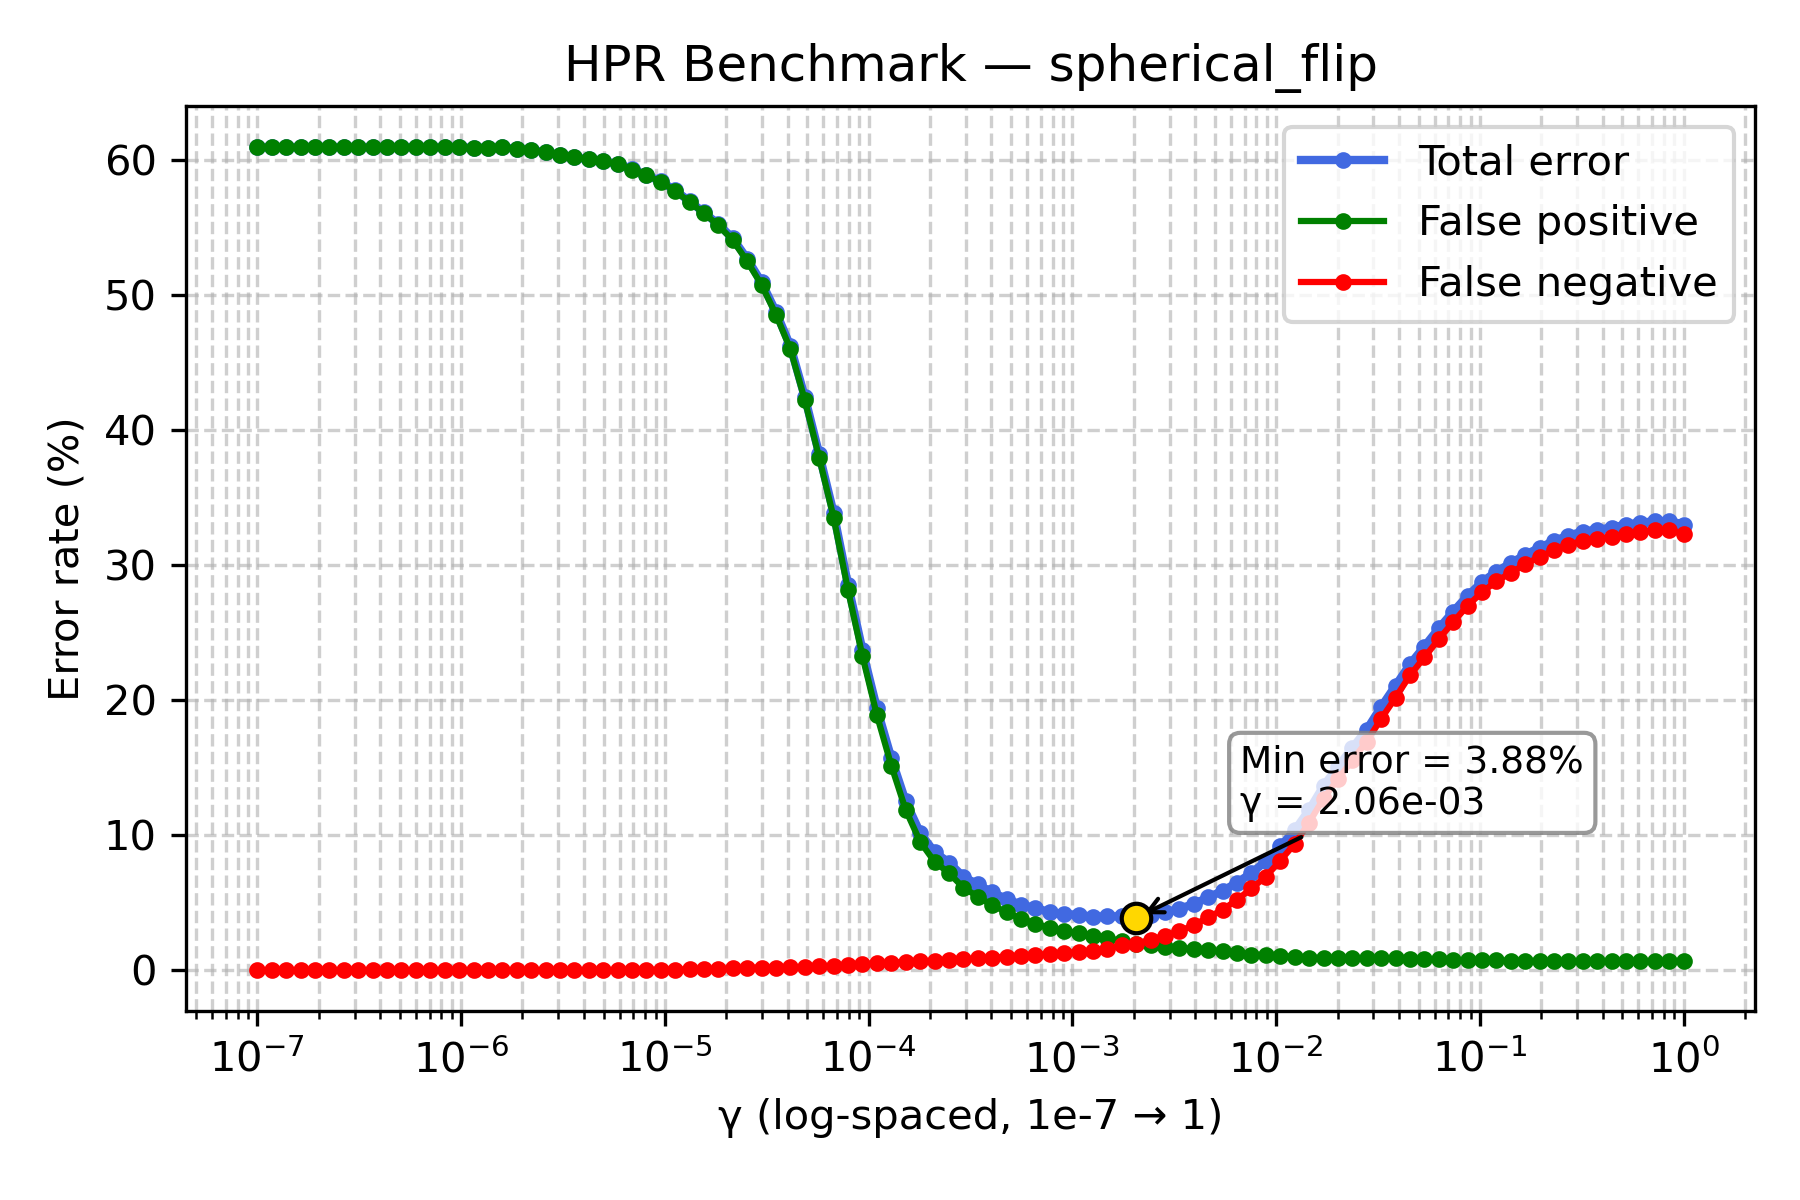

The table this chart was drawn from, first rows:
gamma, TOTAL_rate, FP_rate, FN_rate
1e-07, 60.98, 60.98, 0.0
1.1768119524349991e-07, 60.98, 60.98, 0.0
1.3848863713938718e-07, 60.98, 60.98, 0.0
1.6297508346206436e-07, 60.98, 60.98, 0.0
1.9179102616724887e-07, 60.98, 60.98, 0.0
2.2570197196339216e-07, 60.98, 60.98, 0.0
2.656087782946684e-07, 60.98, 60.98, 0.0
3.125715849688235e-07, 60.98, 60.98, 0.0
3.678379771828634e-07, 60.98, 60.98, 0.0
4.3287612810830616e-07, 60.98, 60.98, 0.0
5.094138014816375e-07, 60.98, 60.98, 0.0
5.994842503189409e-07, 60.98, 60.98, 0.0
7.054802310718645e-07, 60.96, 60.96, 0.0
8.302175681319736e-07, 60.96, 60.96, 0.0
9.770099572992247e-07, 60.96, 60.96, 0.0
1.1497569953977357e-06, 60.94, 60.94, 0.0
1.3530477745798075e-06, 60.94, 60.94, 0.0
1.592282793341094e-06, 60.96, 60.96, 0.0
1.873817422860383e-06, 60.86, 60.86, 0.0
2.2051307399030456e-06, 60.78, 60.78, 0.0
2.5950242113997373e-06, 60.6, 60.6, 0.0
3.0538555088334123e-06, 60.42, 60.42, 0.0
3.5938136638046257e-06, 60.22, 60.22, 0.0
4.229242874389499e-06, 60.08, 60.08, 0.0
4.977023564332114e-06, 59.96, 59.96, 0.0
5.857020818056661e-06, 59.72, 59.7, 0.02
6.892612104349695e-06, 59.34, 59.32, 0.02
8.111308307896873e-06, 58.92, 58.9, 0.02
9.545484566618328e-06, 58.44, 58.4, 0.04
1.1233240329780266e-05, 57.78, 57.74, 0.04
1.3219411484660286e-05, 56.96, 56.9, 0.06
1.5556761439304724e-05, 56.14, 56.08, 0.06
1.8307382802953696e-05, 55.26, 55.18, 0.08
2.1544346900318823e-05, 54.22, 54.08, 0.14
2.5353644939701114e-05, 52.7, 52.52, 0.18
2.9836472402833343e-05, 50.96, 50.76, 0.2
3.511191734215127e-05, 48.76, 48.56, 0.2
4.1320124001153344e-05, 46.22, 46.0, 0.22
4.8626015800653536e-05, 42.46, 42.22, 0.24
5.72236765935022e-05, 38.22, 37.94, 0.28
6.734150657750829e-05, 33.86, 33.52, 0.34
7.92482898353917e-05, 28.54, 28.14, 0.4
9.326033468832199e-05, 23.7, 23.26, 0.44
0.0001097, 19.4, 18.9, 0.5
0.0001292, 15.72, 15.16, 0.56
0.000152, 12.5, 11.88, 0.62
0.0001789, 10.18, 9.52, 0.66
0.0002105, 8.74, 8.04, 0.7
0.0002477, 7.98, 7.2, 0.78
0.0002915, 6.92, 6.12, 0.8
0.000343, 6.36, 5.46, 0.9
0.0004037, 5.76, 4.82, 0.94
0.0004751, 5.28, 4.3, 0.98
0.0005591, 4.84, 3.8, 1.04
0.0006579, 4.62, 3.46, 1.16
0.0007743, 4.28, 3.1, 1.18
0.0009112, 4.14, 2.88, 1.26
0.001072, 4.12, 2.76, 1.36
0.001262, 3.94, 2.54, 1.4
0.001485, 4.0, 2.4, 1.6
... 40 more rows
